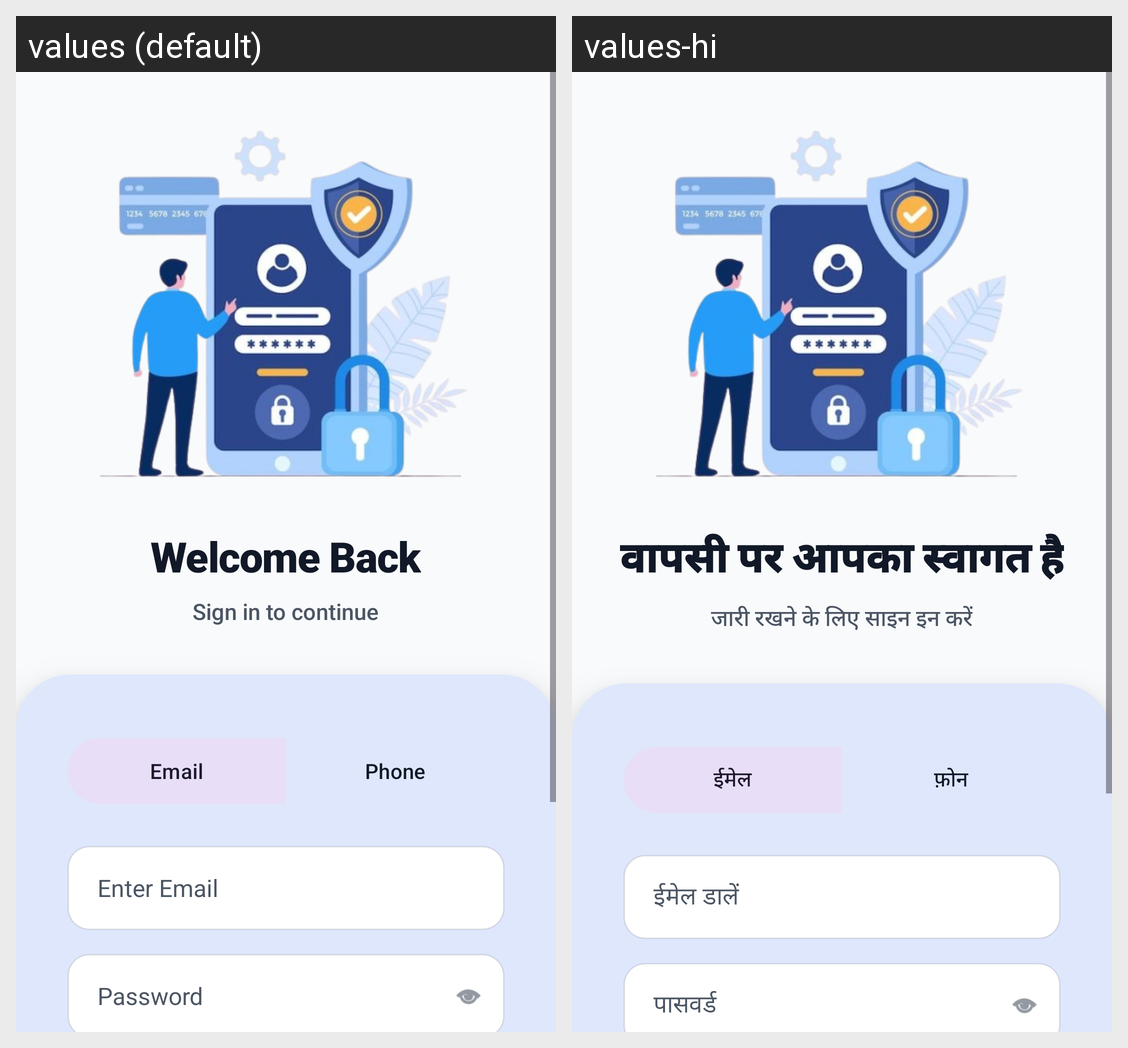

Here is an Android app screen in its default locale and in the app's own translations. Write out the translated-string differences for the strings that appear on this screen.
Android screen res/layout/activity_login.xml rendered under 2 locales, left to right: values (default), values-hi. Device: Nexus 5 (rendered at 1080×1920; each locale shown at half size, 540×960, under a caption strip naming it); theme Theme.RMPlus.
Strings drawn on this screen, with the default value and each locale's value (text and hints the layout hard-codes, and strings that could not be matched under every locale, appear in the picture but are not listed):

title_welcome_back
  values: Welcome Back
  values-hi: वापसी पर आपका स्वागत है

desc_signin_continue
  values: Sign in to continue
  values-hi: जारी रखने के लिए साइन इन करें

label_email_tab
  values: Email
  values-hi: ईमेल

label_phone_tab
  values: Phone
  values-hi: फ़ोन

hint_enter_email
  values: Enter Email
  values-hi: ईमेल डालें

hint_password
  values: Password
  values-hi: पासवर्ड
